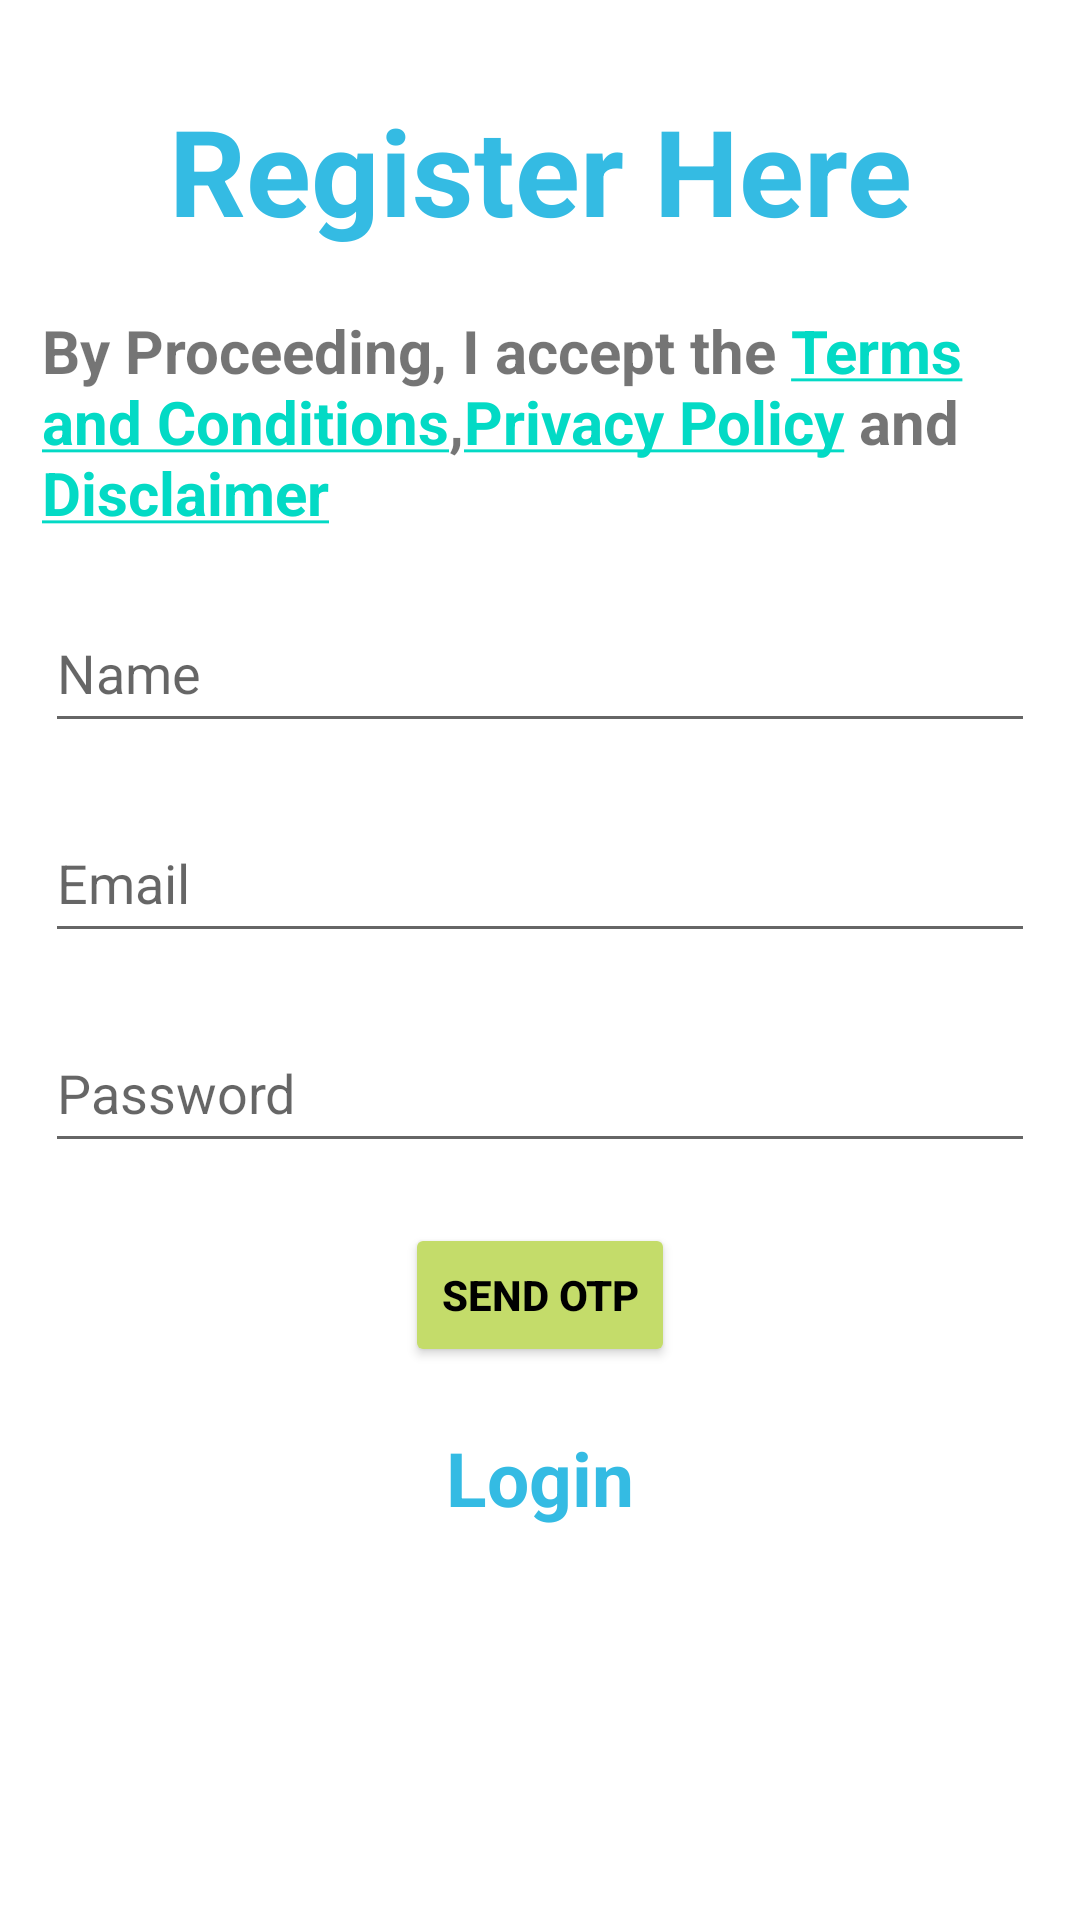

Here is an Android app screen rendered from its layout file. Give the layout XML and the strings, colors and styles it references.
<!-- AndroidManifest.xml: application theme Theme.InvestTradeProfitNow -->
<!-- res/layout/activity_register.xml -->
<?xml version="1.0" encoding="utf-8"?>
<androidx.constraintlayout.widget.ConstraintLayout xmlns:android="http://schemas.android.com/apk/res/android"
    xmlns:app="http://schemas.android.com/apk/res-auto"
    xmlns:tools="http://schemas.android.com/tools"
    android:layout_width="match_parent"
    android:layout_height="match_parent"
    tools:context=".activity.RegisterActivity">

    <TextView
        android:id="@+id/tv_register"
        android:layout_width="match_parent"
        android:layout_height="wrap_content"
        android:layout_marginTop="30dp"
        android:text="@string/register"
        android:textAlignment="center"
        android:textColor="@color/blue"
        android:textSize="40sp"
        android:textStyle="bold"
        app:layout_constraintEnd_toEndOf="parent"
        app:layout_constraintStart_toStartOf="parent"
        app:layout_constraintTop_toTopOf="parent" />

    <TextView
        android:id="@+id/tv_accept"
        android:layout_width="0dp"
        android:layout_height="wrap_content"
        android:layout_marginHorizontal="15dp"
        android:layout_marginStart="14dp"
        android:layout_marginTop="20dp"
        android:layout_marginEnd="14dp"
        android:text="@string/accept_terms_privacy_disclaimer"
        android:textSize="20sp"
        android:textStyle="bold"
        app:layout_constraintEnd_toEndOf="parent"
        app:layout_constraintStart_toStartOf="parent"
        app:layout_constraintTop_toBottomOf="@+id/tv_register" />

    <EditText
        android:id="@+id/et_name"
        android:layout_width="match_parent"
        android:layout_height="50dp"
        android:layout_marginHorizontal="15dp"
        android:layout_marginTop="20dp"
        android:autofillHints="name"
        android:digits="abcdefghijklmnopqrstuvwxyzABCDEFGHIJKLMNOPQRSTUVWXYZ "
        android:hint="@string/prompt_name"
        android:imeActionLabel="@string/prompt_name"
        android:imeOptions="actionDone"
        android:inputType="textCapWords"
        android:selectAllOnFocus="true"
        app:layout_constraintEnd_toEndOf="parent"
        app:layout_constraintStart_toStartOf="parent"
        app:layout_constraintTop_toBottomOf="@+id/tv_accept" />

    <EditText
        android:id="@+id/et_email"
        android:layout_width="match_parent"
        android:layout_height="50dp"
        android:layout_marginHorizontal="15dp"
        android:layout_marginTop="20dp"
        android:autofillHints="emailAddress"
        android:hint="@string/prompt_email"
        android:inputType="textEmailAddress"
        android:selectAllOnFocus="true"
        app:layout_constraintEnd_toEndOf="parent"
        app:layout_constraintStart_toStartOf="parent"
        app:layout_constraintTop_toBottomOf="@+id/et_name" />

    <EditText
        android:id="@+id/et_password"
        android:layout_width="match_parent"
        android:layout_height="50dp"
        android:layout_marginHorizontal="15dp"
        android:layout_marginTop="20dp"
        android:autofillHints="password"
        android:hint="@string/prompt_password"
        android:inputType="textPassword"
        android:selectAllOnFocus="true"
        app:layout_constraintEnd_toEndOf="parent"
        app:layout_constraintStart_toStartOf="parent"
        app:layout_constraintTop_toBottomOf="@+id/et_email" />

    <Button
        android:id="@+id/btn_send_otp"
        android:layout_width="wrap_content"
        android:layout_height="wrap_content"
        android:layout_marginTop="20dp"
        android:backgroundTint="@color/green"
        android:text="@string/send_otp"
        android:textColor="@color/black"
        android:textStyle="bold"
        app:layout_constraintEnd_toEndOf="parent"
        app:layout_constraintStart_toStartOf="parent"
        app:layout_constraintTop_toBottomOf="@+id/et_password" />

    <TextView
        android:id="@+id/btn_login"
        android:layout_width="wrap_content"
        android:layout_height="wrap_content"
        android:layout_marginTop="20dp"
        android:text="@string/login"
        android:textColor="@color/blue"
        android:textSize="25sp"
        android:textStyle="bold"
        app:layout_constraintEnd_toEndOf="parent"
        app:layout_constraintStart_toStartOf="parent"
        app:layout_constraintTop_toBottomOf="@+id/btn_send_otp" />
</androidx.constraintlayout.widget.ConstraintLayout>
<!-- resources referenced by this layout -->
<resources>
  <color name="black">#FF000000</color>
  <color name="blue">#FF34BBE3</color>
  <color name="green">#FFC4DC6A</color>
  <string name="accept_terms_privacy_disclaimer">By Proceeding, I accept the <a href="https://www.investtradeprofitnow.com/terms-and-conditions">Terms and Conditions</a>,<a href="https://www.investtradeprofitnow.com/privacy-policy">Privacy Policy</a> and <a href="https://www.investtradeprofitnow.com/disclaimer">Disclaimer</a></string>
  <string name="login">Login</string>
  <string name="prompt_email">Email</string>
  <string name="prompt_name">Name</string>
  <string name="prompt_password">Password</string>
  <string name="register">Register Here</string>
  <string name="send_otp">Send OTP</string>
  <style name="Theme.InvestTradeProfitNow" parent="Theme.MaterialComponents.DayNight.DarkActionBar">
          
          <item name="colorPrimary">@color/blue</item>
          <item name="colorPrimaryVariant">@color/blue</item>
          <item name="colorOnPrimary">@color/white</item>
          
          <item name="colorSecondary">@color/teal_200</item>
          <item name="colorSecondaryVariant">@color/teal_700</item>
          <item name="colorOnSecondary">@color/black</item>
          
          <item name="android:statusBarColor">?attr/colorPrimaryVariant</item>
          
      </style>
  <color name="white">#FFFFFFFF</color>
  <color name="teal_200">#FF03DAC5</color>
  <color name="teal_700">#FF018786</color>
</resources>
